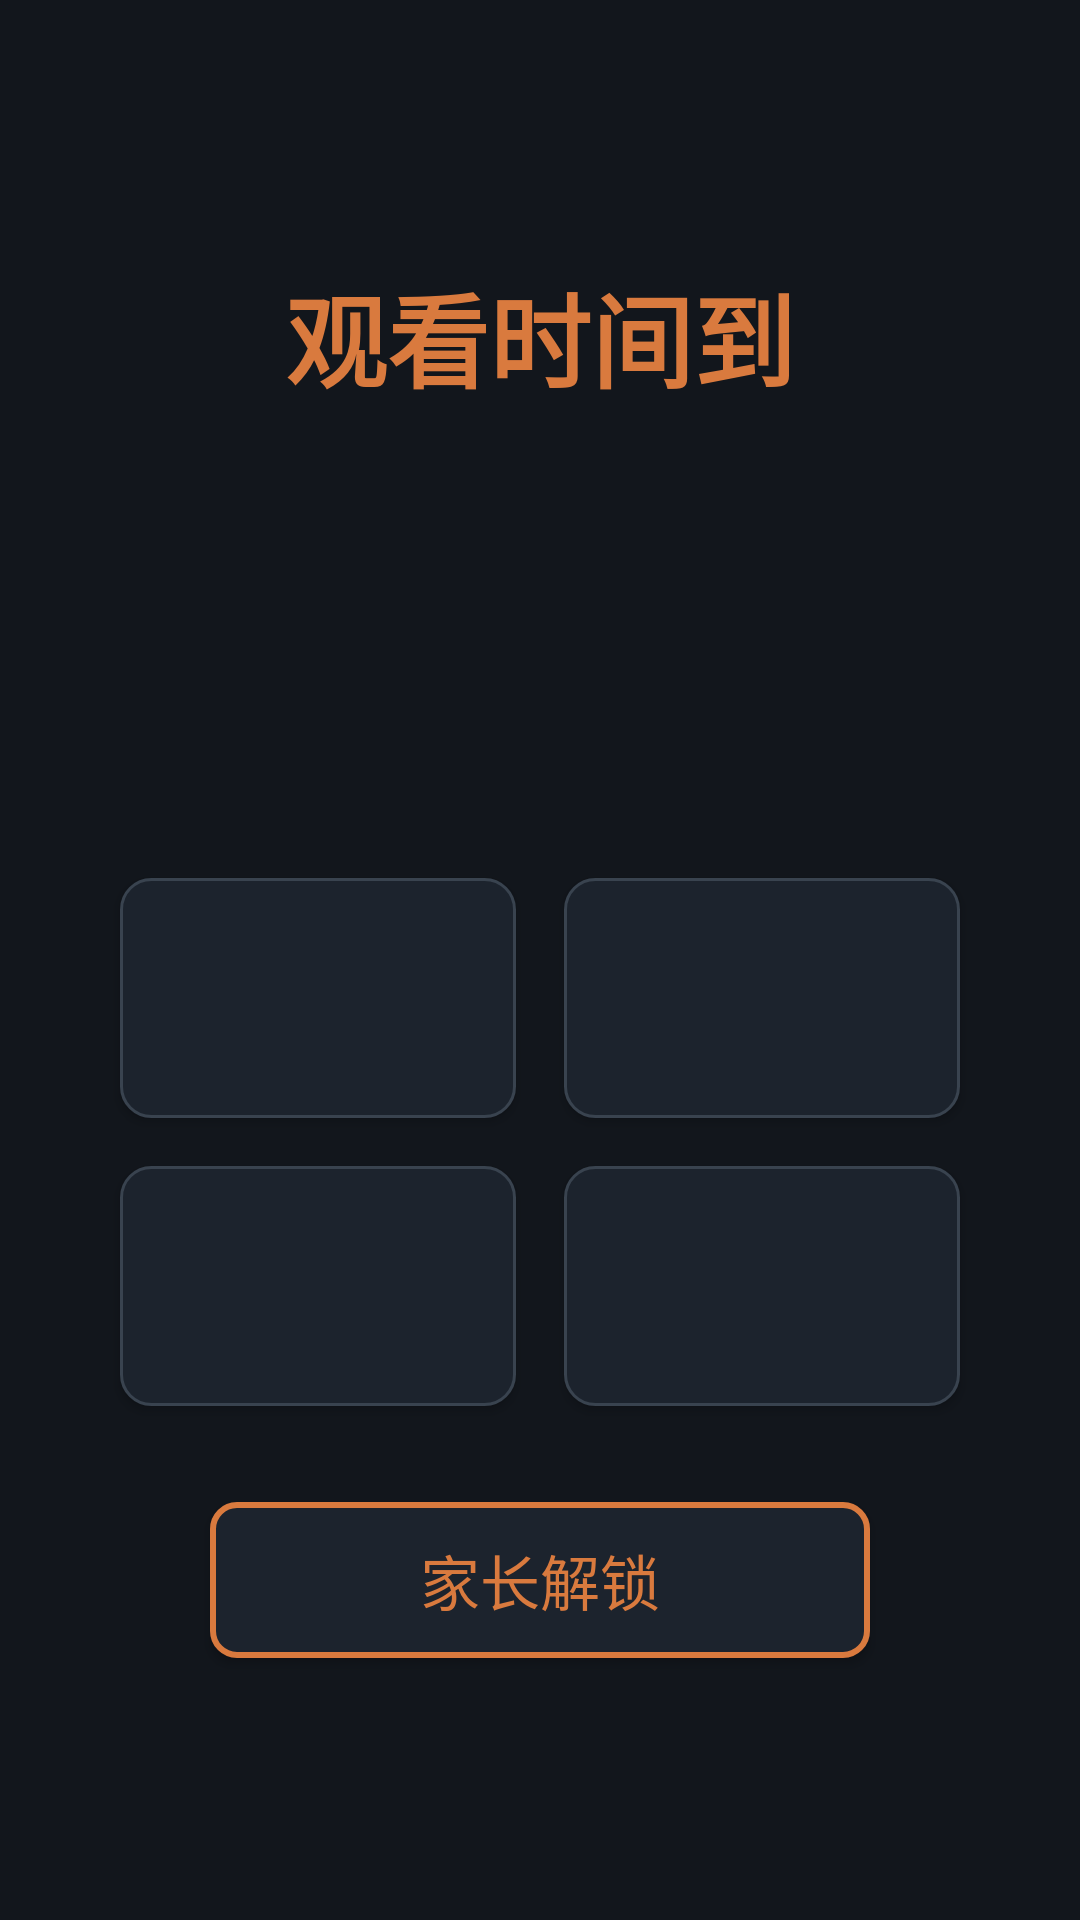

Reconstruct the res/layout file that produces this screen, plus the resources it refers to.
<!-- AndroidManifest.xml: activity theme Theme.QuizGate.Lock -->
<!-- res/layout/activity_lock.xml -->
<?xml version="1.0" encoding="utf-8"?>
<ScrollView xmlns:android="http://schemas.android.com/apk/res/android"
    xmlns:tools="http://schemas.android.com/tools"
    android:layout_width="match_parent"
    android:layout_height="match_parent"
    android:background="@color/bg"
    android:fillViewport="true">

    <LinearLayout
        android:layout_width="match_parent"
        android:layout_height="wrap_content"
        android:background="@color/bg"
        android:gravity="center"
        android:orientation="vertical"
        android:padding="32dp">

        <TextView
            android:id="@+id/tv_lock_title"
            android:layout_width="wrap_content"
            android:layout_height="wrap_content"
            android:text="观看时间到"
            android:textColor="@color/accent"
            android:textSize="34sp"
            android:textStyle="bold" />

        <TextView
            android:id="@+id/tv_lock_progress"
            android:layout_width="wrap_content"
            android:layout_height="wrap_content"
            android:layout_marginTop="6dp"
            android:textColor="@color/text_secondary"
            android:textSize="20sp" />

        <TextView
            android:id="@+id/tv_lock_prompt"
            android:layout_width="match_parent"
            android:layout_height="wrap_content"
            android:layout_marginTop="20dp"
            android:layout_marginBottom="20dp"
            android:gravity="center"
            android:textColor="@color/text"
            android:textSize="56sp"
            android:textStyle="bold" />

        <TextView
            android:id="@+id/tv_lock_empty"
            android:layout_width="match_parent"
            android:layout_height="wrap_content"
            android:layout_marginTop="20dp"
            android:layout_marginBottom="20dp"
            android:gravity="center"
            android:text="题库为空，请家长在设置页导入题库（U 盘 QuizGate/banks/）后重试"
            android:textColor="@color/wrong"
            android:textSize="22sp"
            android:visibility="gone" />

        <GridLayout
            android:layout_width="match_parent"
            android:layout_height="wrap_content"
            android:columnCount="2"
            android:rowCount="2">

            <Button
                android:id="@+id/btn_opt0"
                tools:runtimeText="true"
                android:layout_width="0dp"
                android:layout_height="80dp"
                android:layout_columnWeight="1"
                android:layout_margin="8dp"
                android:background="@drawable/bg_option"
                android:textColor="@color/text"
                android:textSize="26sp" />

            <Button
                android:id="@+id/btn_opt1"
                tools:runtimeText="true"
                android:layout_width="0dp"
                android:layout_height="80dp"
                android:layout_columnWeight="1"
                android:layout_margin="8dp"
                android:background="@drawable/bg_option"
                android:textColor="@color/text"
                android:textSize="26sp" />

            <Button
                android:id="@+id/btn_opt2"
                tools:runtimeText="true"
                android:layout_width="0dp"
                android:layout_height="80dp"
                android:layout_columnWeight="1"
                android:layout_margin="8dp"
                android:background="@drawable/bg_option"
                android:textColor="@color/text"
                android:textSize="26sp" />

            <Button
                android:id="@+id/btn_opt3"
                tools:runtimeText="true"
                android:layout_width="0dp"
                android:layout_height="80dp"
                android:layout_columnWeight="1"
                android:layout_margin="8dp"
                android:background="@drawable/bg_option"
                android:textColor="@color/text"
                android:textSize="26sp" />
        </GridLayout>

        <Button
            android:id="@+id/btn_parent_unlock"
            android:layout_width="wrap_content"
            android:layout_height="52dp"
            android:layout_marginTop="24dp"
            android:background="@drawable/bg_button_secondary"
            android:minWidth="220dp"
            android:text="家长解锁"
            android:textColor="@color/accent"
            android:textSize="20sp" />
    </LinearLayout>
</ScrollView>
<!-- resources referenced by this layout -->
<resources>
  <color name="accent">#D97A3E</color>
  <color name="bg">#12161C</color>
  <color name="text">#F5EDE4</color>
  <color name="text_secondary">#9AA4B0</color>
  <color name="wrong">#B34431</color>
  <!-- drawable bg_button_secondary (drawable) -->
  <?xml version="1.0" encoding="utf-8"?>
  <selector xmlns:android="http://schemas.android.com/apk/res/android">
      <item android:state_pressed="true">
          <shape android:shape="rectangle">
              <solid android:color="@color/card_pressed" />
              <stroke android:width="3dp" android:color="@color/accent" />
              <corners android:radius="8dp" />
          </shape>
      </item>
      <item android:state_focused="true">
          <shape android:shape="rectangle">
              <solid android:color="@color/card_pressed" />
              <stroke android:width="3dp" android:color="@color/accent" />
              <corners android:radius="8dp" />
          </shape>
      </item>
      <item>
          <shape android:shape="rectangle">
              <solid android:color="@color/card" />
              <stroke android:width="2dp" android:color="@color/accent" />
              <corners android:radius="8dp" />
          </shape>
      </item>
  </selector>
  <!-- drawable bg_option (drawable) -->
  <?xml version="1.0" encoding="utf-8"?>
  <selector xmlns:android="http://schemas.android.com/apk/res/android">
      <item android:state_pressed="true">
          <shape android:shape="rectangle">
              <solid android:color="@color/card_pressed" />
              <stroke android:width="2dp" android:color="@color/accent" />
              <corners android:radius="10dp" />
          </shape>
      </item>
      <item android:state_focused="true">
          <shape android:shape="rectangle">
              <solid android:color="@color/card" />
              <stroke android:width="3dp" android:color="@color/accent" />
              <corners android:radius="10dp" />
          </shape>
      </item>
      <item>
          <shape android:shape="rectangle">
              <solid android:color="@color/card" />
              <stroke android:width="1dp" android:color="@color/stroke" />
              <corners android:radius="10dp" />
          </shape>
      </item>
  </selector>
  <style name="Theme.QuizGate.Lock" parent="android:Theme.Material.NoActionBar">
          <item name="android:windowFullscreen">true</item>
          <item name="android:colorBackground">@color/bg</item>
          <item name="android:windowBackground">@color/bg</item>
      </style>
  <color name="card_pressed">#2A3442</color>
  <color name="card">#1C232D</color>
  <color name="stroke">#39434F</color>
</resources>
